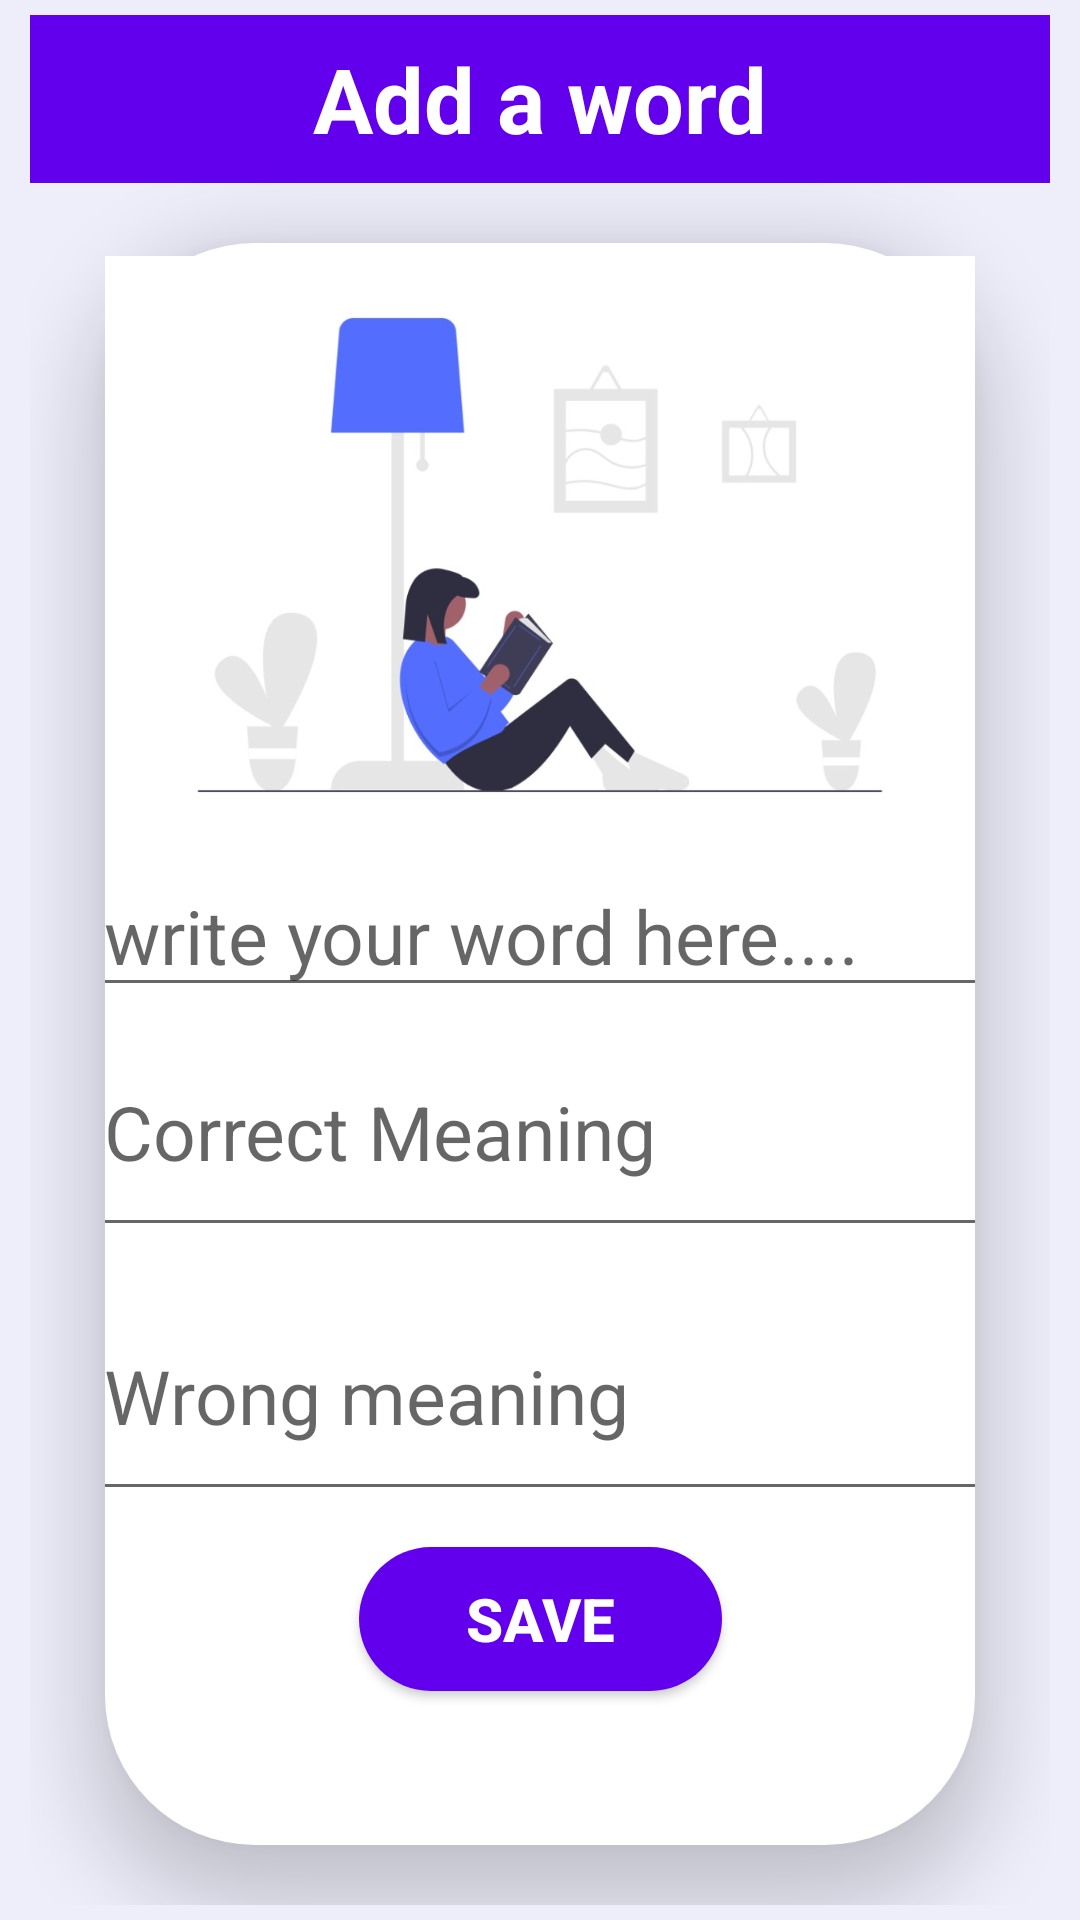

Here is an Android app screen rendered from its layout file. Give the layout XML and the strings, colors and styles it references.
<!-- AndroidManifest.xml: application theme Theme.ITC335 -->
<!-- res/layout/activity_vocabulary_detail.xml -->
<?xml version="1.0" encoding="utf-8"?>
<LinearLayout xmlns:android="http://schemas.android.com/apk/res/android"
    xmlns:app="http://schemas.android.com/apk/res-auto"
    xmlns:tools="http://schemas.android.com/tools"
    android:layout_width="match_parent"
    android:layout_height="match_parent"
    android:orientation="vertical"
    android:paddingLeft="10dp"
    android:paddingTop="5dp"
    android:paddingRight="10dp"
    android:paddingBottom="5dp"
    android:background="#eeeefb"
    tools:context=".vocabularyDetailActivity">

    <androidx.appcompat.widget.Toolbar
        android:layout_width="match_parent"
        android:layout_height="wrap_content"
        android:background="@color/purple_500"
        android:minHeight="?actionBarSize"
        android:theme="?actionBarTheme">

        <TextView
            android:layout_width="wrap_content"
            android:layout_height="wrap_content"
            android:layout_gravity="center"
            android:text="Add a word"
            android:textColor="@color/white"
            android:textSize="30sp"
            android:textStyle="bold" />


    </androidx.appcompat.widget.Toolbar>

    <androidx.constraintlayout.widget.ConstraintLayout
        android:layout_width="match_parent"
        android:layout_height="match_parent"
        android:layout_marginStart="25dp"
        android:layout_marginLeft="25dp"
        android:layout_marginTop="20dp"
        android:layout_marginEnd="25dp"
        android:layout_marginRight="25dp"
        android:layout_marginBottom="20dp"
        android:background="@drawable/search_background"
        android:elevation="15dp"
        android:orientation="vertical"
        app:layout_constraintBottom_toBottomOf="@+id/wordEditText"
        app:layout_constraintTop_toBottomOf="@+id/wordEditText">


        <ImageView
            android:id="@+id/imageView2"
            android:layout_width="match_parent"
            android:layout_height="200dp"
            android:layout_marginTop="4dp"
            app:layout_constraintBottom_toTopOf="@+id/wordEditText"
            app:layout_constraintEnd_toEndOf="parent"
            app:layout_constraintHorizontal_bias="0.012"
            app:layout_constraintStart_toStartOf="parent"
            app:layout_constraintTop_toTopOf="parent"
            app:srcCompat="@drawable/ff" />

        <EditText
            android:id="@+id/wordEditText"
            android:layout_width="300dp"
            android:layout_height="wrap_content"
            android:layout_gravity="center"
            android:hint="write your word here...."
            android:maxLines="1"
            android:textColor="#000"
            android:textSize="25sp"
            app:layout_constraintBottom_toTopOf="@+id/correctMeaningET"
            app:layout_constraintEnd_toEndOf="parent"
            app:layout_constraintHorizontal_bias="0.487"
            app:layout_constraintStart_toStartOf="parent"
            app:layout_constraintTop_toTopOf="parent"
            app:layout_constraintVertical_bias="1.0" />

        <EditText
            android:id="@+id/correctMeaningET"
            android:layout_width="300dp"
            android:layout_height="wrap_content"
            android:layout_gravity="center"
            android:layout_marginBottom="8dp"
            android:hint="Correct Meaning"
            android:minLines="2"
            android:textColor="#000"
            android:textSize="25sp"
            app:layout_constraintBottom_toTopOf="@+id/wrongMeaningET"
            app:layout_constraintEnd_toEndOf="parent"
            app:layout_constraintHorizontal_bias="0.487"
            app:layout_constraintStart_toStartOf="parent" />

        <EditText
            android:id="@+id/wrongMeaningET"
            android:layout_width="300dp"
            android:layout_height="wrap_content"
            android:layout_gravity="center"
            android:layout_marginBottom="12dp"
            android:hint="Wrong meaning"
            android:minLines="2"
            android:textColor="#000"
            android:textSize="25sp"
            app:layout_constraintBottom_toTopOf="@+id/savebtn"
            app:layout_constraintEnd_toEndOf="parent"
            app:layout_constraintHorizontal_bias="0.495"
            app:layout_constraintStart_toStartOf="parent" />

        <Button
            android:id="@+id/savebtn"
            android:layout_width="121dp"
            android:layout_height="wrap_content"
            android:layout_gravity="center"
            android:layout_marginTop="12dp"
            android:background="@drawable/button_background"
            android:backgroundTint="@color/purple_500"

            android:padding="7dp"
            android:paddingLeft="20dp"
            android:paddingTop="10dp"
            android:paddingRight="20dp"
            android:paddingBottom="10dp"
            android:text="SAVE"
            android:textColor="#fff"
            android:textSize="20sp"

            android:textStyle="bold"
            app:layout_constraintEnd_toEndOf="parent"
            app:layout_constraintStart_toStartOf="parent"
            app:layout_constraintTop_toBottomOf="@+id/wrongMeaningET" />


    </androidx.constraintlayout.widget.ConstraintLayout>

</LinearLayout>
<!-- resources referenced by this layout -->
<resources>
  <color name="purple_500">#FF6200EE</color>
  <color name="white">#FFFFFFFF</color>
  <!-- drawable button_background (drawable) -->
  <?xml version="1.0" encoding="utf-8"?>
  <selector xmlns:android="http://schemas.android.com/apk/res/android">
  
      <item>
          <shape android:shape="rectangle">
              <corners android:radius="50dp" />
              <solid android:color="#3F51B5" />
          </shape>
      </item>
  </selector>
  <!-- drawable ff: jpeg bitmap (drawable, 29745 bytes) -->
  <!-- drawable search_background (drawable-v24) -->
  <?xml version="1.0" encoding="utf-8"?>
  <selector xmlns:android="http://schemas.android.com/apk/res/android">
  
      <item>
          <shape android:shape="rectangle">
              <corners android:radius="50dp" />
              <solid android:color="#ffff" />
          </shape>
      </item>
  </selector>
  <style name="Theme.ITC335" parent="Theme.MaterialComponents.DayNight.NoActionBar">
          
          <item name="colorPrimary">@color/purple_500</item>
          <item name="colorPrimaryVariant">@color/purple_700</item>
          <item name="colorOnPrimary">@color/white</item>
          
          <item name="colorSecondary">@color/teal_200</item>
          <item name="colorSecondaryVariant">@color/teal_700</item>
          <item name="colorOnSecondary">@color/black</item>
          
          <item name="android:statusBarColor" tools:targetApi="l">?attr/colorPrimaryVariant</item>
          
      </style>
  <color name="purple_700">#FF3700B3</color>
  <color name="teal_200">#FF03DAC5</color>
  <color name="teal_700">#FF018786</color>
  <color name="black">#FF000000</color>
</resources>
